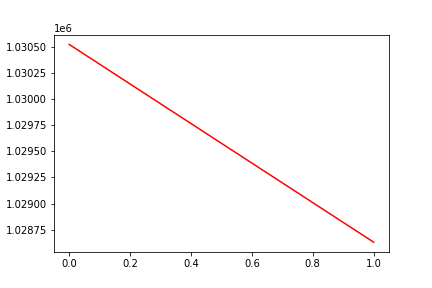

The data file committed next to this chart (first rows):
, date, assets
0, 0, 1030524
1, 20190213, 1028630
